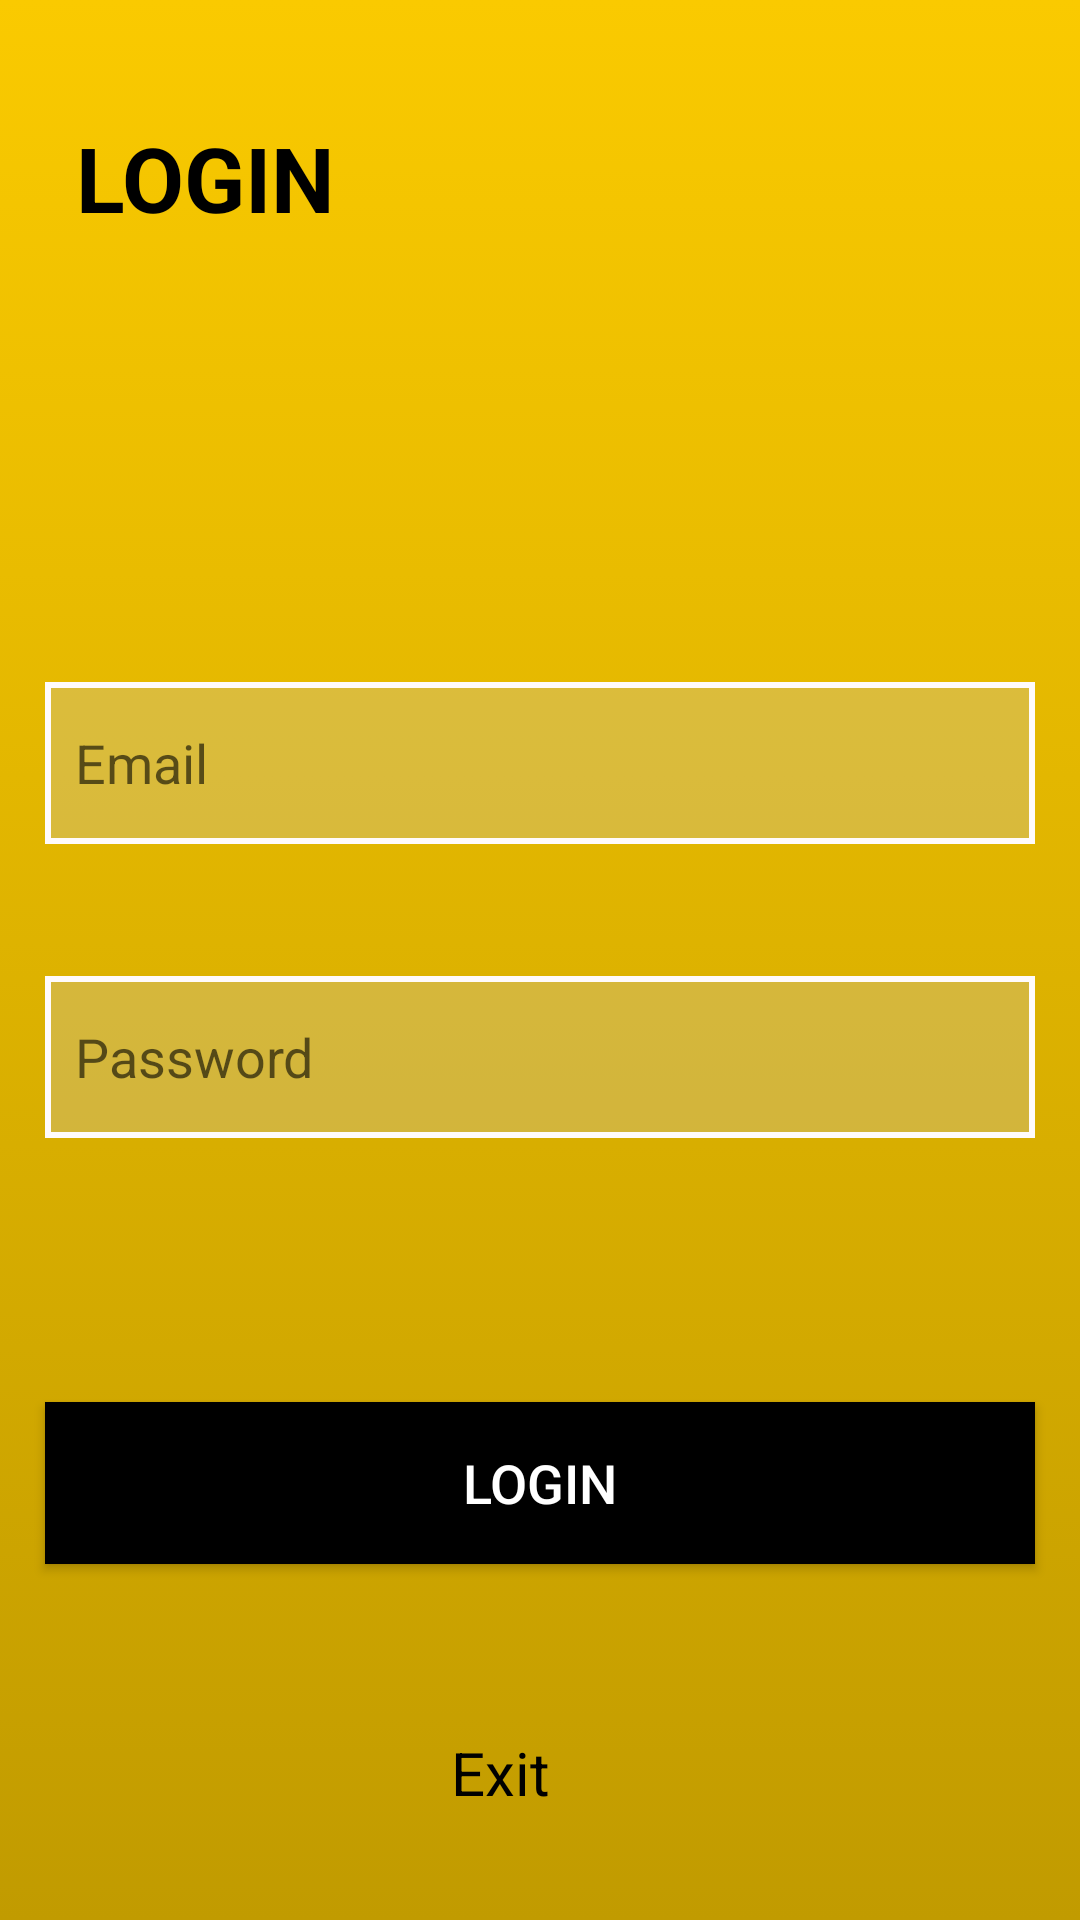

Reconstruct the res/layout file that produces this screen, plus the resources it refers to.
<!-- AndroidManifest.xml: application theme Theme.7_18068391_NguyenNgocBaoDuy -->
<!-- res/layout/activity_login.xml -->
<?xml version="1.0" encoding="utf-8"?>
<androidx.constraintlayout.widget.ConstraintLayout xmlns:android="http://schemas.android.com/apk/res/android"
    xmlns:app="http://schemas.android.com/apk/res-auto"
    xmlns:tools="http://schemas.android.com/tools"
    android:layout_width="match_parent"
    android:layout_height="match_parent"
    android:background="@drawable/background"
    tools:context=".Login">

    <TextView
        android:id="@+id/textView"
        android:layout_width="wrap_content"
        android:layout_height="wrap_content"
        android:layout_marginStart="25dp"
        android:layout_marginLeft="25dp"
        android:layout_marginTop="39dp"
        android:layout_marginEnd="248dp"
        android:layout_marginRight="248dp"
        android:text="LOGIN"
        android:textColor="@color/black"
        android:textSize="30sp"
        android:textStyle="bold"
        app:layout_constraintEnd_toEndOf="parent"
        app:layout_constraintStart_toStartOf="parent"
        app:layout_constraintTop_toTopOf="parent" />

    <EditText
        android:id="@+id/editAge"
        android:layout_width="330dp"
        android:layout_height="54dp"
        android:layout_marginStart="15dp"
        android:layout_marginLeft="15dp"
        android:layout_marginTop="148dp"
        android:layout_marginEnd="15dp"
        android:layout_marginRight="15dp"
        android:drawableLeft="@drawable/email"
        android:ems="10"
        android:hint="Email"
        android:background="@drawable/bg_eddittext"
        android:drawablePadding="4dp"
        android:paddingLeft="10dp"
        android:inputType="textPersonName"
        app:layout_constraintEnd_toEndOf="parent"
        app:layout_constraintStart_toStartOf="parent"
        app:layout_constraintTop_toBottomOf="@+id/textView" />

    <EditText
        android:id="@+id/editDepart"
        android:layout_width="330dp"
        android:layout_height="54dp"
        android:layout_marginStart="15dp"
        android:layout_marginLeft="15dp"
        android:layout_marginTop="44dp"
        android:layout_marginEnd="15dp"
        android:layout_marginRight="15dp"
        android:drawableLeft="@drawable/lock"
        android:drawablePadding="4dp"
        android:ems="10"
        android:hint="Password"
        android:paddingLeft="10dp"
        android:inputType="textPassword"
        android:background="@drawable/bg_eddittext"
        app:layout_constraintEnd_toEndOf="parent"
        app:layout_constraintStart_toStartOf="parent"
        app:layout_constraintTop_toBottomOf="@+id/editAge" />

    <Button
        android:id="@+id/btnLogin"
        android:layout_width="330dp"
        android:layout_height="54dp"
        android:layout_marginStart="15dp"
        android:layout_marginLeft="15dp"
        android:layout_marginTop="88dp"
        android:layout_marginEnd="15dp"
        android:layout_marginRight="15dp"
        android:text="LOGIN"
        android:textSize="18sp"
        android:background="@color/black"
        android:textColor="@color/white"
        app:layout_constraintEnd_toEndOf="parent"
        app:layout_constraintStart_toStartOf="parent"
        app:layout_constraintTop_toBottomOf="@+id/editDepart" />

    <TextView
        android:id="@+id/textView2"
        android:layout_width="wrap_content"
        android:layout_height="wrap_content"
        android:layout_marginStart="170dp"
        android:layout_marginLeft="170dp"
        android:layout_marginTop="56dp"
        android:layout_marginEnd="183dp"
        android:layout_marginRight="183dp"
        android:text="Exit"
        android:textColor="@color/black"
        android:textSize="20sp"
        app:layout_constraintEnd_toEndOf="parent"
        app:layout_constraintHorizontal_bias="0.76"
        app:layout_constraintStart_toStartOf="parent"
        app:layout_constraintTop_toBottomOf="@+id/btnLogin" />
</androidx.constraintlayout.widget.ConstraintLayout>
<!-- resources referenced by this layout -->
<resources>
  <!-- drawable background (drawable) -->
  <?xml version="1.0" encoding="utf-8"?>
  <selector xmlns:android="http://schemas.android.com/apk/res/android">
      <item>
          <shape>
              <gradient
                  android:angle="90"
                  android:startColor="#C19B00"
                  android:endColor="#FACA00"
                  android:type="linear" />
          </shape>
      </item>
  </selector>
  <!-- drawable bg_eddittext (drawable) -->
  <?xml version="1.0" encoding="utf-8"?>
  <shape xmlns:android="http://schemas.android.com/apk/res/android">
      <stroke android:color="#FFFBFB" android:width="2dp"></stroke>
      <solid android:color="#4DC4C4C4"></solid>
  </shape>
  <style name="Theme.7_18068391_NguyenNgocBaoDuy" parent="Theme.AppCompat.Light.NoActionBar">
          
          <item name="colorPrimary">@color/purple_500</item>
          <item name="colorPrimaryVariant">@color/purple_700</item>
          <item name="colorOnPrimary">@color/white</item>
          
          <item name="colorSecondary">@color/teal_200</item>
          <item name="colorSecondaryVariant">@color/teal_700</item>
          <item name="colorOnSecondary">@color/black</item>
          
          <item name="android:statusBarColor" tools:targetApi="l">?attr/colorPrimaryVariant</item>
          
      </style>
  <!-- not gathered from this repository: default colours our renderer supplied (Android Studio template values) -->
  <color name="purple_500">#FF6200EE</color>
  <color name="purple_700">#FF3700B3</color>
  <color name="teal_200">#FF03DAC5</color>
  <color name="teal_700">#FF018786</color>
  <color name="black">#FF000000</color>
  <color name="white">#FFFFFFFF</color>
</resources>
